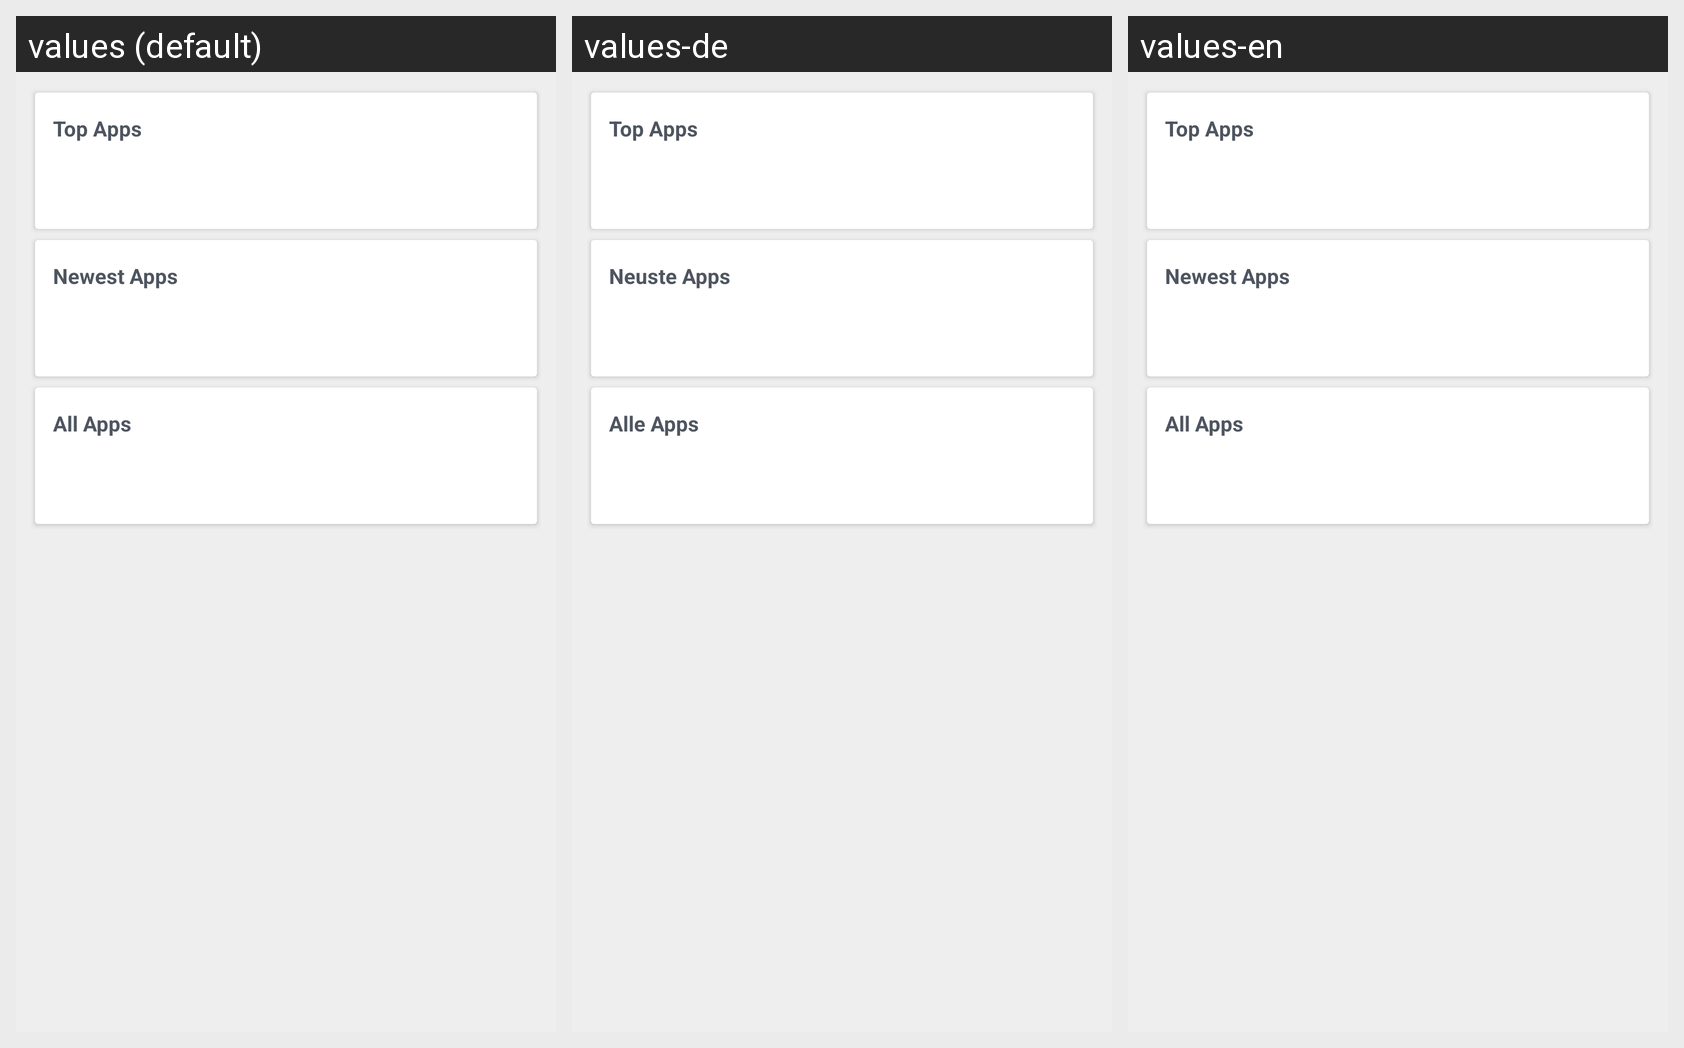

Locale-by-locale string values for the Android screen shown in this grid:
Android screen res/layout/fragment_apps.xml rendered under 3 locales, left to right: values (default), values-de, values-en. Device: Nexus 5 (rendered at 1080×1920; each locale shown at half size, 540×960, under a caption strip naming it); theme AppThemeActionBar.
Strings drawn on this screen, with the default value and each locale's value (text and hints the layout hard-codes, and strings that could not be matched under every locale, appear in the picture but are not listed):

top_apps
  values: Top Apps
  values-de: Top Apps
  values-en: Top Apps  [not translated; the default value is used]

new_apps
  values: Newest Apps
  values-de: Neuste Apps
  values-en: Newest Apps  [not translated; the default value is used]

all_apps
  values: All Apps
  values-de: Alle Apps
  values-en: All Apps  [not translated; the default value is used]
